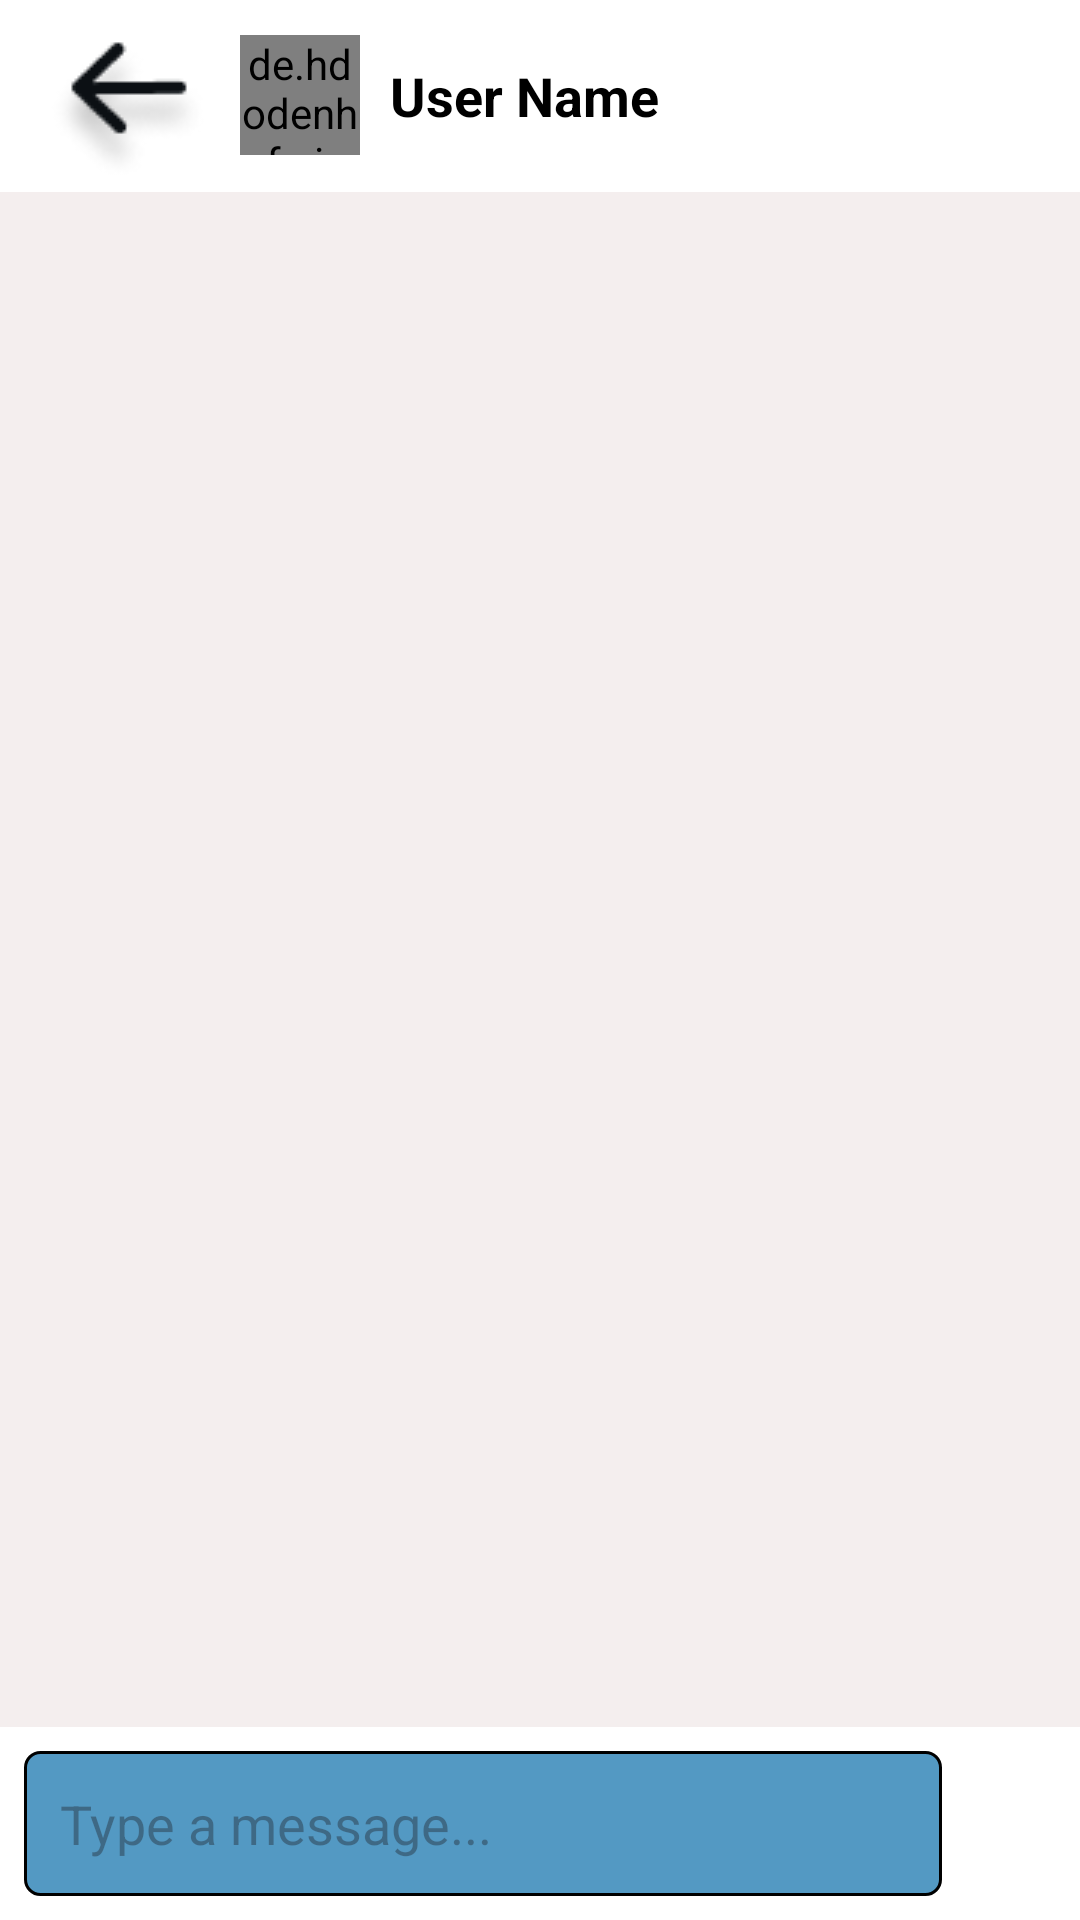

Write the Android layout XML for this screen, with the resource values it uses.
<!-- AndroidManifest.xml: application theme Theme.SMD_Project_Travel_Planner -->
<!-- res/layout/activity_chat.xml -->
<?xml version="1.0" encoding="utf-8"?>
<RelativeLayout xmlns:android="http://schemas.android.com/apk/res/android"
    xmlns:app="http://schemas.android.com/apk/res-auto"
    xmlns:tools="http://schemas.android.com/tools"
    android:id="@+id/main"
    android:layout_width="match_parent"
    android:layout_height="match_parent"
    android:background="#F4EEEE"
    tools:context=".ChatActivity">

    <androidx.appcompat.widget.Toolbar
        android:id="@+id/toolbar"
        android:layout_width="match_parent"
        android:layout_height="?attr/actionBarSize"
        android:background="#FFFFFF">
        
        <RelativeLayout
            android:layout_width="match_parent"
            android:layout_height="wrap_content">
            
            <ImageButton
                android:id="@+id/btnBack"
                android:layout_width="wrap_content"
                android:layout_height="wrap_content"
                android:layout_centerVertical="true"
                android:background="?android:selectableItemBackgroundBorderless"
                android:src="@drawable/back_icon" />
                
            <de.hdodenhof.circleimageview.CircleImageView
                android:id="@+id/imgProfile"
                android:layout_width="40dp"
                android:layout_height="40dp"
                 android:layout_toEndOf="@id/btnBack"
                android:layout_marginStart="10dp"
                android:layout_centerVertical="true"
                android:src="@drawable/img_1"/>
                
            <TextView
                android:id="@+id/tvName"
                android:layout_width="wrap_content"
                android:layout_height="wrap_content"
                android:layout_toEndOf="@id/imgProfile"
                android:layout_marginStart="10dp"
                 android:layout_centerVertical="true"
                android:text="User Name"
                android:textStyle="bold"
                android:textSize="18sp"
                android:textColor="#000000"/>
        </RelativeLayout>
    </androidx.appcompat.widget.Toolbar>

    <androidx.recyclerview.widget.RecyclerView
        android:id="@+id/chatRecyclerView"
        android:layout_width="match_parent"
        android:layout_height="match_parent"
        android:layout_above="@id/messageBoxContainer"
        android:layout_below="@id/toolbar" />

    <LinearLayout
        android:id="@+id/messageBoxContainer"
        android:layout_width="match_parent"
        android:layout_height="wrap_content"
        android:layout_alignParentBottom="true"
        android:orientation="horizontal"
        android:padding="8dp"
        android:background="#FFFFFF">

        <EditText
            android:id="@+id/messageBox"
            android:layout_width="0dp"
            android:layout_height="wrap_content"
            android:layout_weight="1"
            android:background="@drawable/form_input2"
            android:padding="12dp"
            android:hint="Type a message..." />

        <ImageView
            android:id="@+id/sentButton"
            android:layout_width="30dp"
            android:layout_height="30dp"
            android:src="@drawable/next"
            android:layout_gravity="center_vertical"
            android:layout_marginStart="8dp"/>
            
            
    </LinearLayout>

</RelativeLayout>
<!-- resources referenced by this layout -->
<resources>
  <!-- drawable back_icon: png bitmap (drawable, 1848 bytes) -->
  <!-- drawable form_input2 (drawable) -->
  <?xml version="1.0" encoding="utf-8"?>
  <shape xmlns:android="http://schemas.android.com/apk/res/android"
      android:shape="rectangle">
  
      <solid android:color="@color/sky_blue" />
      <corners android:radius="5dp" />
  
      <stroke
          android:width="1dp" />
  
  </shape>
  <!-- drawable img_1: png bitmap (drawable, 361593 bytes) -->
  <style name="Theme.SMD_Project_Travel_Planner" parent="Base.Theme.SMD_Project_Travel_Planner" />
  <color name="sky_blue">#5399C3</color>
  <style name="Base.Theme.SMD_Project_Travel_Planner" parent="Theme.Material3.DayNight.NoActionBar">
          
  
          <item name="colorPrimary">@color/sky_blue</item>
          
      </style>
</resources>
